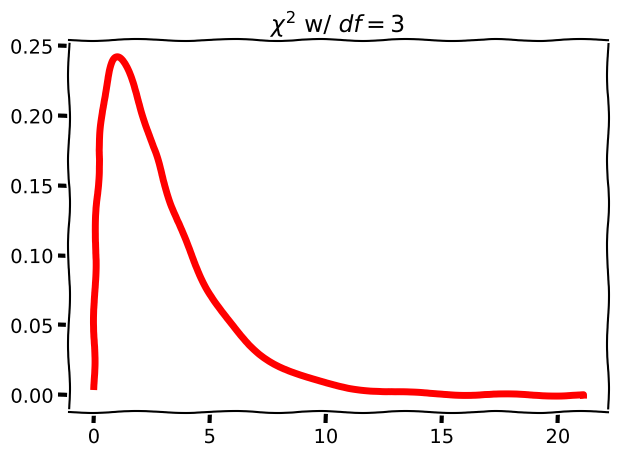
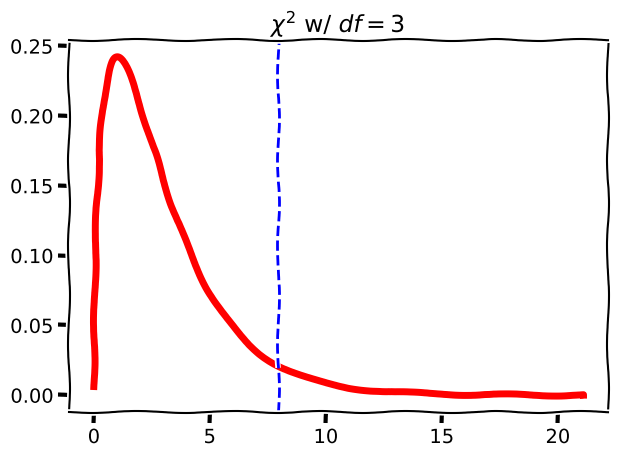

These charts were generated, in order, by the following Python code:
import pandas as pd
import numpy as np
import scipy.stats as stats
import matplotlib.pyplot as plt
%matplotlib inline

degrees_of_freedom = 3
x = np.linspace(
        stats.chi2.ppf(0.000001, degrees_of_freedom),
        stats.chi2.ppf(0.9999, degrees_of_freedom), 
        500
)
with plt.xkcd():    
    f, ax = plt.subplots()
    ax.set_title(f'$\chi^2$ w/ $df={degrees_of_freedom}$')
    ax.plot(x, stats.chi2.pdf(x, degrees_of_freedom), 'r-', lw=5)
    plt.tight_layout()

chisq_stat = 7.92

with plt.xkcd():    
    f, ax = plt.subplots()
    ax.set_title(f'$\chi^2$ w/ $df={degrees_of_freedom}$')
    ax.plot(x, stats.chi2.pdf(x, degrees_of_freedom), 'r-', lw=5)
    # Chi-square statistic
    ax.axvline(chisq_stat, ls='--', c='b', label=f'$\chi^2={chisq_stat}$')
    ax.legend
    plt.tight_layout()

# Note we subract since we want the area to the right of the statistic
p = 1 - stats.chi2.cdf(chisq_stat, df=degrees_of_freedom)
p

observations = [50,100,180,70]
expectations = [60,80,180,80]

result = stats.chisquare(f_obs=observations, f_exp=expectations)
result

